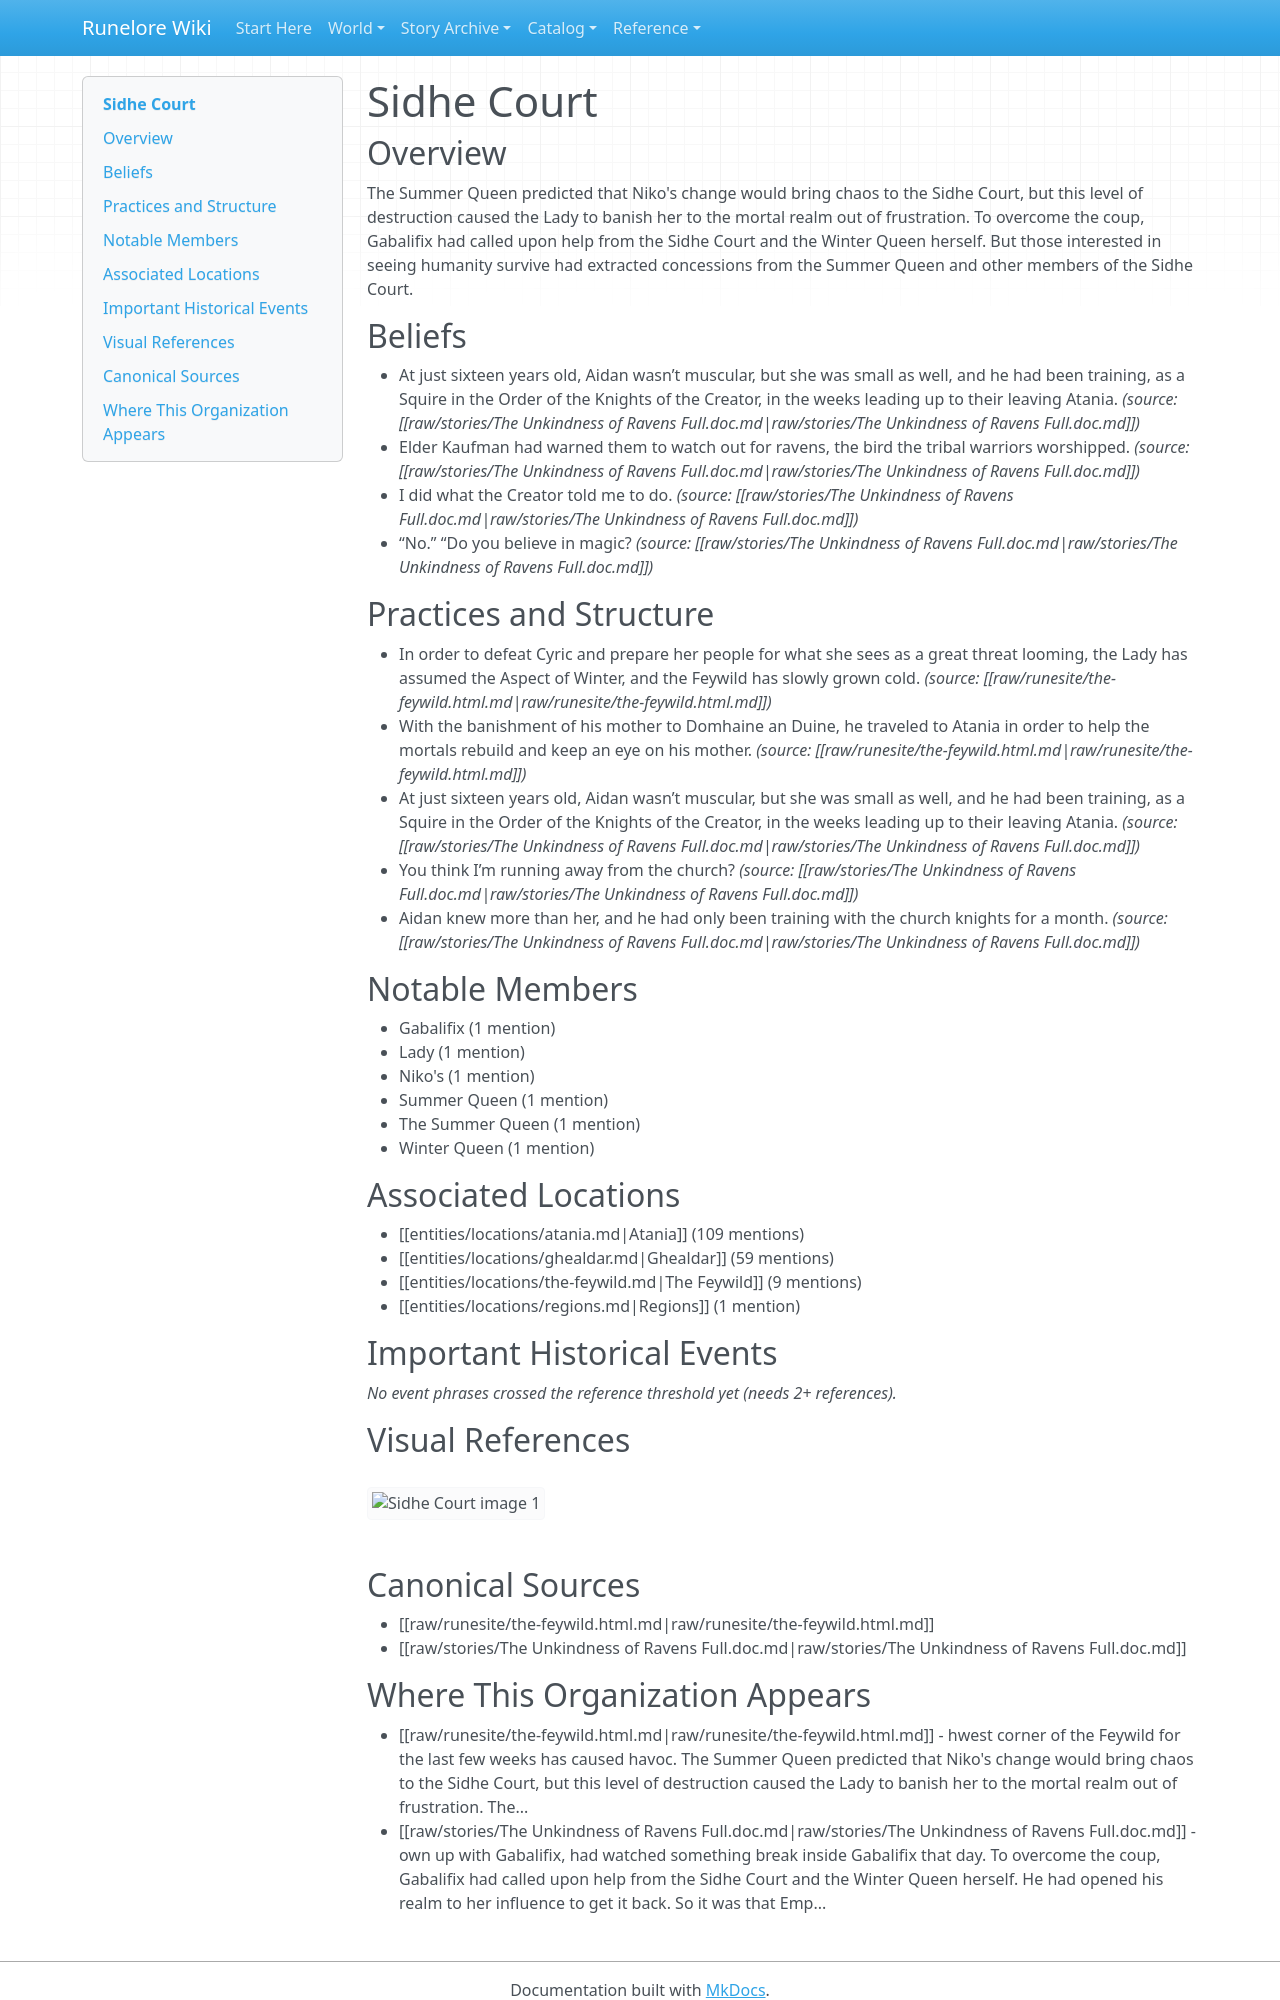

repository: chuff80/runednd · page: entities/organizations/sidhe-court/index.html · generator: mkdocs

# Sidhe Court

## Overview

The Summer Queen predicted that Niko's change would bring chaos to the Sidhe Court, but this level of destruction caused the Lady to banish her to the mortal realm out of frustration. To overcome the coup, Gabalifix had called upon help from the Sidhe Court and the Winter Queen herself. But those interested in seeing humanity survive had extracted concessions from the Summer Queen and other members of the Sidhe Court.

## Beliefs

- At just sixteen years old, Aidan wasn’t muscular, but she was small as well, and he had been training, as a Squire in the Order of the Knights of the Creator, in the weeks leading up to their leaving Atania. _(source: [[raw/stories/The Unkindness of Ravens Full.doc.md|raw/stories/The Unkindness of Ravens Full.doc.md]])_
- Elder Kaufman had warned them to watch out for ravens, the bird the tribal warriors worshipped. _(source: [[raw/stories/The Unkindness of Ravens Full.doc.md|raw/stories/The Unkindness of Ravens Full.doc.md]])_
- I did what the Creator told me to do. _(source: [[raw/stories/The Unkindness of Ravens Full.doc.md|raw/stories/The Unkindness of Ravens Full.doc.md]])_
- “No.” “Do you believe in magic? _(source: [[raw/stories/The Unkindness of Ravens Full.doc.md|raw/stories/The Unkindness of Ravens Full.doc.md]])_

## Practices and Structure

- In order to defeat Cyric and prepare her people for what she sees as a great threat looming, the Lady has assumed the Aspect of Winter, and the Feywild has slowly grown cold. _(source: [[raw/runesite/the-feywild.html.md|raw/runesite/the-feywild.html.md]])_
- With the banishment of his mother to Domhaine an Duine, he traveled to Atania in order to help the mortals rebuild and keep an eye on his mother. _(source: [[raw/runesite/the-feywild.html.md|raw/runesite/the-feywild.html.md]])_
- At just sixteen years old, Aidan wasn’t muscular, but she was small as well, and he had been training, as a Squire in the Order of the Knights of the Creator, in the weeks leading up to their leaving Atania. _(source: [[raw/stories/The Unkindness of Ravens Full.doc.md|raw/stories/The Unkindness of Ravens Full.doc.md]])_
- You think I’m running away from the church? _(source: [[raw/stories/The Unkindness of Ravens Full.doc.md|raw/stories/The Unkindness of Ravens Full.doc.md]])_
- Aidan knew more than her, and he had only been training with the church knights for a month. _(source: [[raw/stories/The Unkindness of Ravens Full.doc.md|raw/stories/The Unkindness of Ravens Full.doc.md]])_

## Notable Members

- Gabalifix (1 mention)
- Lady (1 mention)
- Niko's (1 mention)
- Summer Queen (1 mention)
- The Summer Queen (1 mention)
- Winter Queen (1 mention)

## Associated Locations

- [[entities/locations/atania.md|Atania]] (109 mentions)
- [[entities/locations/ghealdar.md|Ghealdar]] (59 mentions)
- [[entities/locations/the-feywild.md|The Feywild]] (9 mentions)
- [[entities/locations/regions.md|Regions]] (1 mention)

## Important Historical Events

_No event phrases crossed the reference threshold yet (needs 2+ references)._

## Visual References

![Sidhe Court image 1](../../assets/images/runesite/the-feywild/aaed655a2e47ff7bcfc6f3310a6adee5.jpg)

## Canonical Sources

- [[raw/runesite/the-feywild.html.md|raw/runesite/the-feywild.html.md]]
- [[raw/stories/The Unkindness of Ravens Full.doc.md|raw/stories/The Unkindness of Ravens Full.doc.md]]
